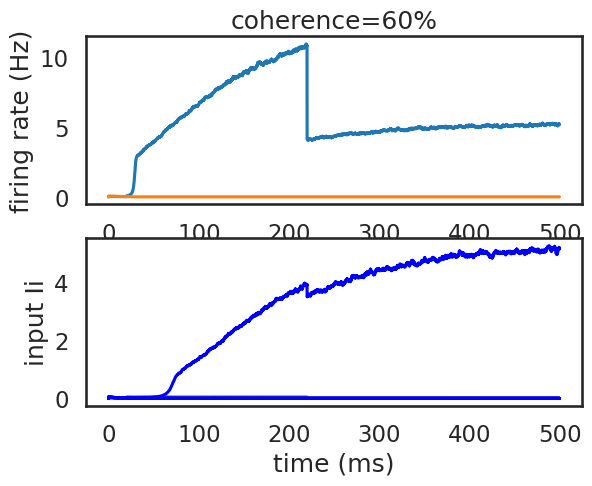

Here is the Python script that generated this plot:
# -*- coding: utf-8 -*-
"""
Created on Tue May 26 23:56:16 2020

[redacted]
"""

#EBN_WW
import numpy as np
import scipy as sp
import matplotlib.pyplot as plt

import seaborn as sns
color_names = ["windows blue", "red", "amber", "faded green"]
colors = sns.xkcd_palette(color_names)
sns.set_style("white")
sns.set_context("talk")

# %% setup parameters
a = 270  #I/O parameters
b = 108
d = 0.154
gamma = 0.641  #kinetic coupling
taus = 100  #synaptic time scale
tauA = 2  #AMPA ionic time scale
#J = np.array([[0.2609, -0.0497],[-0.0497, 0.2609]])*1  #coupling
J = np.array([[0.1561, -0.264],[-0.264, 0.1561]])
I0 = 0.3255  #background current
I0 = 0.2346
sig_noise = 0.02  #noise strength

def H(a,b,d,x):
    """
    effective single-cell input– output relation H
    """
    hi = (a*x-b)/(1-np.exp(-d*(a*x-b)))
    return hi

# %% stimuli and initialize
dt = 0.1  #ms
T = 500
time = np.arange(0,T,dt)
lt = len(time)
S = np.zeros((2,lt))  #synaptic current
Is = np.zeros((2,lt))  #stimuli
In = np.zeros((2,lt))  #input noise
x = np.zeros((2,lt))  #total current
rs = np.zeros((2,lt))  #spike rate
S[:,0] = np.random.rand(2)*0.01
x[:,0] = np.random.rand(2)*0.01
# noise
for tt in range(lt-1):
    In[:,tt+1] = In[:,tt] + dt/tauA*(-In[:,tt]) + np.random.randn(2)*np.sqrt(tauA*sig_noise**2)*dt**2/tauA
# stimuli
mu0 = np.zeros(lt)  #time-dependent stimulus presentation
cc = 60  # % of coherence of stimuli
#cc[100:500] = c_
mu0[200:2200] = 30  #Hz
JA = 9.9*10**-4  #input strength
Is = JA*mu0*( 1 + np.vstack((+1*cc, -1*cc))/100 )  #input to two populations

# %% neural dynamics
for tt in range(1,lt):
    x[:,tt-1] = J @ S[:,tt-1] + I0 + In[:,tt-1] + Is[:,tt-1]  #current input
    rs[:,tt] = H(a,b,d,x[:,tt-1])  #spike rate
    S[:,tt] = S[:,tt-1] + dt*( -S[:,tt-1]/taus + (1-S[:,tt-1])*gamma*rs[:,tt-1] )  #synaptic dynamics
    
# %% plotting
plt.figure()
plt.subplot(211)
plt.title('coherence='+str(cc)+'%')
plt.plot(time,rs.T)
plt.xlabel('time (ms)')
plt.ylabel('firing rate (Hz)')
plt.subplot(212)
plt.plot(time,(Is+In).T)
plt.xlabel('time (ms)')
plt.ylabel('input Ii')

# %% iterations
rep = 10
cc = -70  # % of coherence of stimuli
for rr in range(rep):
    S = np.zeros((2,lt))  #synaptic current
    Is = np.zeros((2,lt))  #stimuli
    In = np.zeros((2,lt))  #input noise
    x = np.zeros((2,lt))  #total current
    rs = np.zeros((2,lt))  #spike rate
    S[:,0] = np.random.rand(2)*0.0
    x[:,0] = np.random.rand(2)*0.0
    # noise
    for tt in range(lt-1):
        In[:,tt+1] = In[:,tt] + dt/tauA*(-In[:,tt]) + np.random.randn(2)*np.sqrt(tauA*sig_noise**2)*dt**2/tauA
    # stimuli
    mu0 = np.zeros(lt)  #time-dependent stimulus presentation
    
    #cc[100:500] = c_
    mu0[200:2200] = 30  #Hz
    JA = 5.2*10**-4  #input strength
    Is = JA*mu0*( 1 + np.vstack((+1*cc, -1*cc))/100 )  #input to two populations    
    for tt in range(1,lt):
        x[:,tt-1] = J @ S[:,tt-1] + I0 + In[:,tt-1] + Is[:,tt-1]  #current input
        rs[:,tt] = H(a,b,d,x[:,tt-1])  #spike rate
        S[:,tt] = S[:,tt-1] + dt*( -S[:,tt-1]/taus + (1-S[:,tt-1])*gamma*rs[:,tt-1] )  #synaptic dynamics
    plt.plot(time,rs[0,:],'b-')

# %% store experiments
rep = 10
ccs = np.array([-60,-30,0,+30,+60])
stimuli_ = np.zeros((len(ccs),rep,lt))  #for all coherence level, repetitions, through time
records_ = np.zeros((len(ccs),rep,lt))
for ci,cc in enumerate(ccs):
    for rr in range(rep):
        S = np.zeros((2,lt))  #synaptic current
        Is = np.zeros((2,lt))  #stimuli
        In = np.zeros((2,lt))  #input noise
        x = np.zeros((2,lt))  #total current
        rs = np.zeros((2,lt))  #spike rate
        S[:,0] = np.random.rand(2)*0.0
        x[:,0] = np.random.rand(2)*0.0
        # noise
        for tt in range(lt-1):
            In[:,tt+1] = In[:,tt] + dt/tauA*(-In[:,tt]) + np.random.randn(2)*np.sqrt(tauA*sig_noise**2)*dt**2/tauA
        # stimuli
        mu0 = np.zeros(lt)  #time-dependent stimulus presentation
        
        mu0[200:2200] = 30  #Hz
        JA = 5.2*10**-4  #input strength
        Is = JA*mu0*( 1 + np.vstack((+1*cc, -1*cc))/100 )  #input to two populations    
        for tt in range(1,lt):
            x[:,tt-1] = J @ S[:,tt-1] + I0 + In[:,tt-1] + Is[:,tt-1]  #current input
            rs[:,tt] = H(a,b,d,x[:,tt-1])  #spike rate
            S[:,tt] = S[:,tt-1] + dt*( -S[:,tt-1]/taus + (1-S[:,tt-1])*gamma*rs[:,tt-1] )  #synaptic dynamics
        ### recording
        stimuli_[ci,rr,:] = Is[0,:]  #store input to I1
        records_[ci,rr,:] = rs[0,:]  #store output from I1 
        
# %% for randomize trials
temps = stimuli_.reshape(len(ccs)*rep,lt)
tempr = records_.reshape(len(ccs)*rep,lt)
perm = np.random.permutation(len(ccs)*rep)  #shuffle the simulated trials for continuous training
WW_s = temps[perm,:]
WW_r = tempr[perm,:]

